Image classification data set "Vegetable Images" (VeggieHealth/ML-Projects on GitHub). Class labels (13): Cassava_leaves, Enoki_mushrooms, Gnetum_gnemon, Jamur_Kancing, Red Spinach, Spinach, bayam_hijau, bean_sprouts, sawi_hijau, sawi_putih, spinach, string_bean, water_spinach.

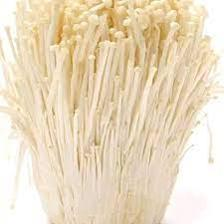
Label: Enoki_mushrooms

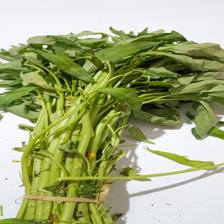
Label: water_spinach

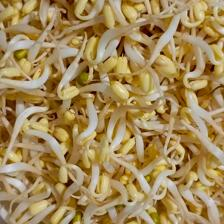
Label: bean_sprouts

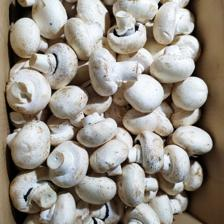
Label: Jamur_Kancing

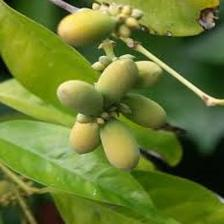
Label: Gnetum_gnemon

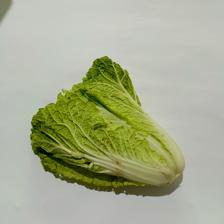
Label: sawi_putih
